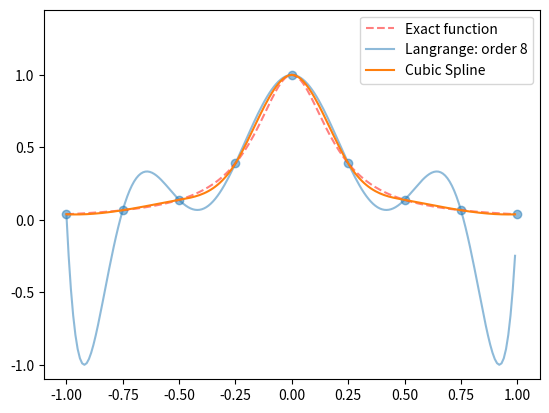

Here is the Python script that generated this plot:
#!/usr/bin/env python3
# -*- coding: utf-8 -*-
"""
Created on Sun Feb  6 16:00:47 2022

@author: Analabha Roy
"""

import numpy as np
from scipy.interpolate import lagrange, interp1d
import matplotlib.pyplot as plt

def runge(x):
    return 1/(1 + 25 * x**2)

x = np.arange(-1., 1., 0.01)
plt.plot(x, runge(x), 'r--', label='Exact function', alpha=0.5)

npoints = 8

xvals = np.linspace(-1.0, 1.0, npoints + 1)
interpolant = lagrange(xvals, runge(xvals))
plt.plot(x, interpolant(x),\
         label=f"Langrange: order {npoints}", alpha=0.5)
plt.scatter(xvals, interpolant(xvals), alpha=0.5)

spline = interp1d(xvals, runge(xvals), kind='cubic')
plt.plot(x, spline(x), label="Cubic Spline")

plt.ylim(-1.1, 1.45)
plt.legend()
plt.show()
